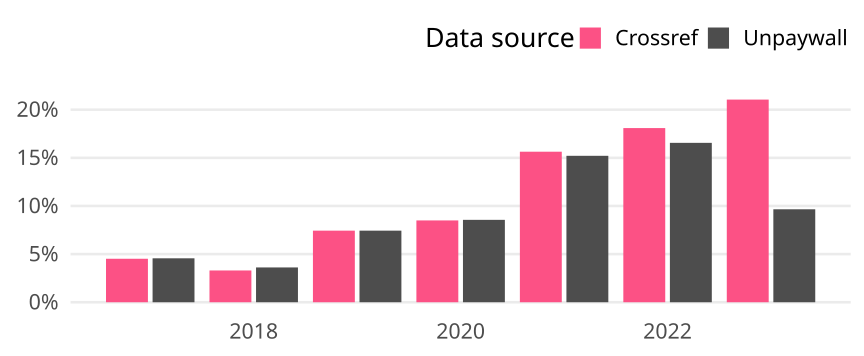

Source data for this figure (header and first rows):
cr_year, cat, article_total, name, oa_articles, oa_share
2017, Global, 12644, Crossref, 571, 0.04516
2017, Global, 12644, Unpaywall, 577, 0.04563
2018, Global, 12366, Crossref, 408, 0.03299
2018, Global, 12366, Unpaywall, 447, 0.03615
2019, Global, 13572, Crossref, 1009, 0.07434
2019, Global, 13572, Unpaywall, 1009, 0.07434
2020, Global, 13640, Crossref, 1159, 0.08497
2020, Global, 13640, Unpaywall, 1167, 0.08556
2021, Global, 14290, Crossref, 2234, 0.1563
2021, Global, 14290, Unpaywall, 2173, 0.1521
2022, Global, 13109, Crossref, 2371, 0.1809
2022, Global, 13109, Unpaywall, 2170, 0.1655
2023, Global, 10306, Crossref, 2169, 0.2105
2023, Global, 10306, Unpaywall, 995, 0.09655
